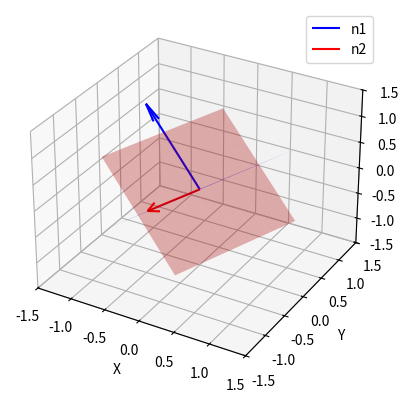

Write Python code to recreate this figure.
import numpy as np
from random import choice
import matplotlib.pyplot as plt
from mpl_toolkits.mplot3d import Axes3D

def deviatoric(tensor):
    """
    Calculates the deviatoric part of a tensor.
    This removes the hydrostatic (volume-changing) component.
    """
    return tensor - np.trace(tensor)/3 * np.eye(3)

def tresca_norm(tensor):
    """
    Computes the Tresca norm of a tensor, defined as the difference
    between the maximum and minimum eigenvalues. This is related to the
    maximum shear stress in a material.
    """
    eigs = np.linalg.eigvalsh(tensor)
    return max(eigs) - min(eigs)

def distance(eps1, eps2):
    """
    Calculates the 'distance' between two tensors using the Tresca norm
    of their difference.
    """
    return tresca_norm(eps1 - eps2)

def compute_diameter(E):
    """
    Finds the diameter of a set of tensors E, which is the maximum
    Tresca distance between any two tensors in the set. This function uses
    an iterative algorithm to find the pair(s) of tensors that define this diameter.
    """
    if len(E) < 2:
        return None, 0
    Ecurr = list(E)
    eps_i = choice(Ecurr)
    max_dist = 0
    diameter = None
    stop = False
    while not stop:
        dists = [distance(eps_i, eps) for eps in Ecurr]
        k = np.argmax(dists)
        eps_k = Ecurr[k]
        dist_ik = dists[k]
        if dist_ik > max_dist:
            diameter = (eps_i, eps_k)
            max_dist = dist_ik
        if diameter is None:
            break
        p, q = diameter
        m = (p + q) / 2
        r = max_dist / 2
        to_keep = []
        for eps in Ecurr:
            d = distance(eps, m)
            if d >= r:
                to_keep.append(eps)
        Ecurr = to_keep
        remaining = [eps for eps in Ecurr if not np.allclose(eps, p) and not np.allclose(eps, q)]
        if len(remaining) > 0:
            dists_m = [distance(eps, m) for eps in Ecurr]
            new_k = np.argmax(dists_m)
            eps_i = Ecurr[new_k]
        else:
            stop = True
    p, q = diameter
    m = (p + q)/2
    r = max_dist / 2
    Eout = [eps for eps in E if distance(eps, m) >= r]
    Eout_without_diam = [eps for eps in Eout if not np.allclose(eps, p) and not np.allclose(eps, q)]
    if len(Eout_without_diam) == 0:
        return [(p, q)], max_dist
    else:
        list_diameters = []
        current_max = max_dist
        for eps_k in Eout:
            for eps_l in E:
                if np.allclose(eps_k, eps_l):
                    continue
                d_kl = distance(eps_k, eps_l)
                if d_kl > current_max:
                    current_max = d_kl
                    list_diameters = [(eps_k, eps_l)]
                elif np.isclose(d_kl, current_max):
                    list_diameters.append((eps_k, eps_l))
        return list_diameters, current_max

def get_critical_planes(eps1, eps2):
    """
    Calculates the normal vectors of the critical planes.
    These planes correspond to the planes of maximum shear stress range,
    determined from the eigenvectors of the difference tensor between
    the two most distant strain states.
    """
    delta = eps1 - eps2
    eigs, vecs = np.linalg.eigh(delta)
    idx = np.argsort(eigs)
    v3 = vecs[:, idx[0]]
    v1 = vecs[:, idx[2]]
    n1 = (v1 + v3) / np.linalg.norm(v1 + v3)
    n2 = (v1 - v3) / np.linalg.norm(v1 - v3)
    return n1, n2

def plot_plane(ax, n, color='b', alpha=0.2, size=1):
    """Helper function to plot a 3D plane given its normal vector 'n'."""
    if np.abs(n[0]) > 0.1:
        v1 = np.array([-n[1], n[0], 0])
    else:
        v1 = np.array([0, -n[2], n[1]])
    v1 = v1 / np.linalg.norm(v1) if np.linalg.norm(v1) > 0 else v1
    v2 = np.cross(n, v1)
    v2 = v2 / np.linalg.norm(v2) if np.linalg.norm(v2) > 0 else v2
    u, v = np.meshgrid(np.linspace(-size, size, 10), np.linspace(-size, size, 10))
    points = u[..., np.newaxis] * v1 + v[..., np.newaxis] * v2
    x = points[..., 0]
    y = points[..., 1]
    z = points[..., 2]
    ax.plot_surface(x, y, z, color=color, alpha=alpha)

def plot_critical_planes(n1, n2):
    """
    Creates and saves a 3D plot visualizing the two critical planes
    and their normal vectors.
    """
    fig = plt.figure()
    ax = fig.add_subplot(111, projection='3d')
    # Plot planes
    plot_plane(ax, n1, 'blue', 0.3, 1)
    plot_plane(ax, n2, 'red', 0.3, 1)
    # Plot normals
    ax.quiver(0, 0, 0, n1[0], n1[1], n1[2], color='blue', label='n1', length=1.5, arrow_length_ratio=0.2)
    ax.quiver(0, 0, 0, n2[0], n2[1], n2[2], color='red', label='n2', length=1.5, arrow_length_ratio=0.2)
    ax.set_xlim([-1.5, 1.5])
    ax.set_ylim([-1.5, 1.5])
    ax.set_zlim([-1.5, 1.5])
    ax.set_xlabel('X')
    ax.set_ylabel('Y')
    ax.set_zlabel('Z')
    ax.legend()
    plt.savefig('critical_planes.png')
    print("Saved plot to 'critical_planes.png'")
    plt.close()

def generate_strains(num_points=1000):
    """
    Generates a sample non-proportional, multiaxial strain history
    for demonstration purposes.
    """
    t = np.linspace(0, 1, num_points, endpoint=False)
    eps11 = 0.005 * np.cos(3 * np.pi * t)
    eps22 = -0.001 * np.cos(2 * np.pi * t)
    eps33 = 0.0075 * np.cos(4 * np.pi * t)
    eps12 = -0.002 * np.cos(5 * np.pi * t)
    eps = []
    for i in range(num_points):
        mat = np.array([[eps11[i], eps12[i], 0],
                        [eps12[i], eps22[i], 0],
                        [0, 0, eps33[i]]])
        dev = deviatoric(mat)
        eps.append(dev)
    return eps

# --- Main execution block ---

# 1. Generate a simulated history of strain tensors
E = generate_strains()

# 2. Find the diameter of the strain path, which corresponds to the
#    maximum shear strain range experienced by the material.
diameters, max_d = compute_diameter(E)

# 3. Calculate a fatigue parameter (half of the max shear strain range)
delta_gamma_over_2_percent = (max_d / 2) * 100

# 4. For each pair of points that form the diameter, calculate and
#    visualize the critical planes.
for pair in diameters:
    n1, n2 = get_critical_planes(pair[0], pair[1])
    print("Critical planes normals:")
    print(np.round(n1, 4))
    print(np.round(n2, 4))
    plot_critical_planes(n1, n2)

# 5. Print the calculated fatigue parameter.
print("Delta gamma / 2 (%):", round(delta_gamma_over_2_percent, 3))
